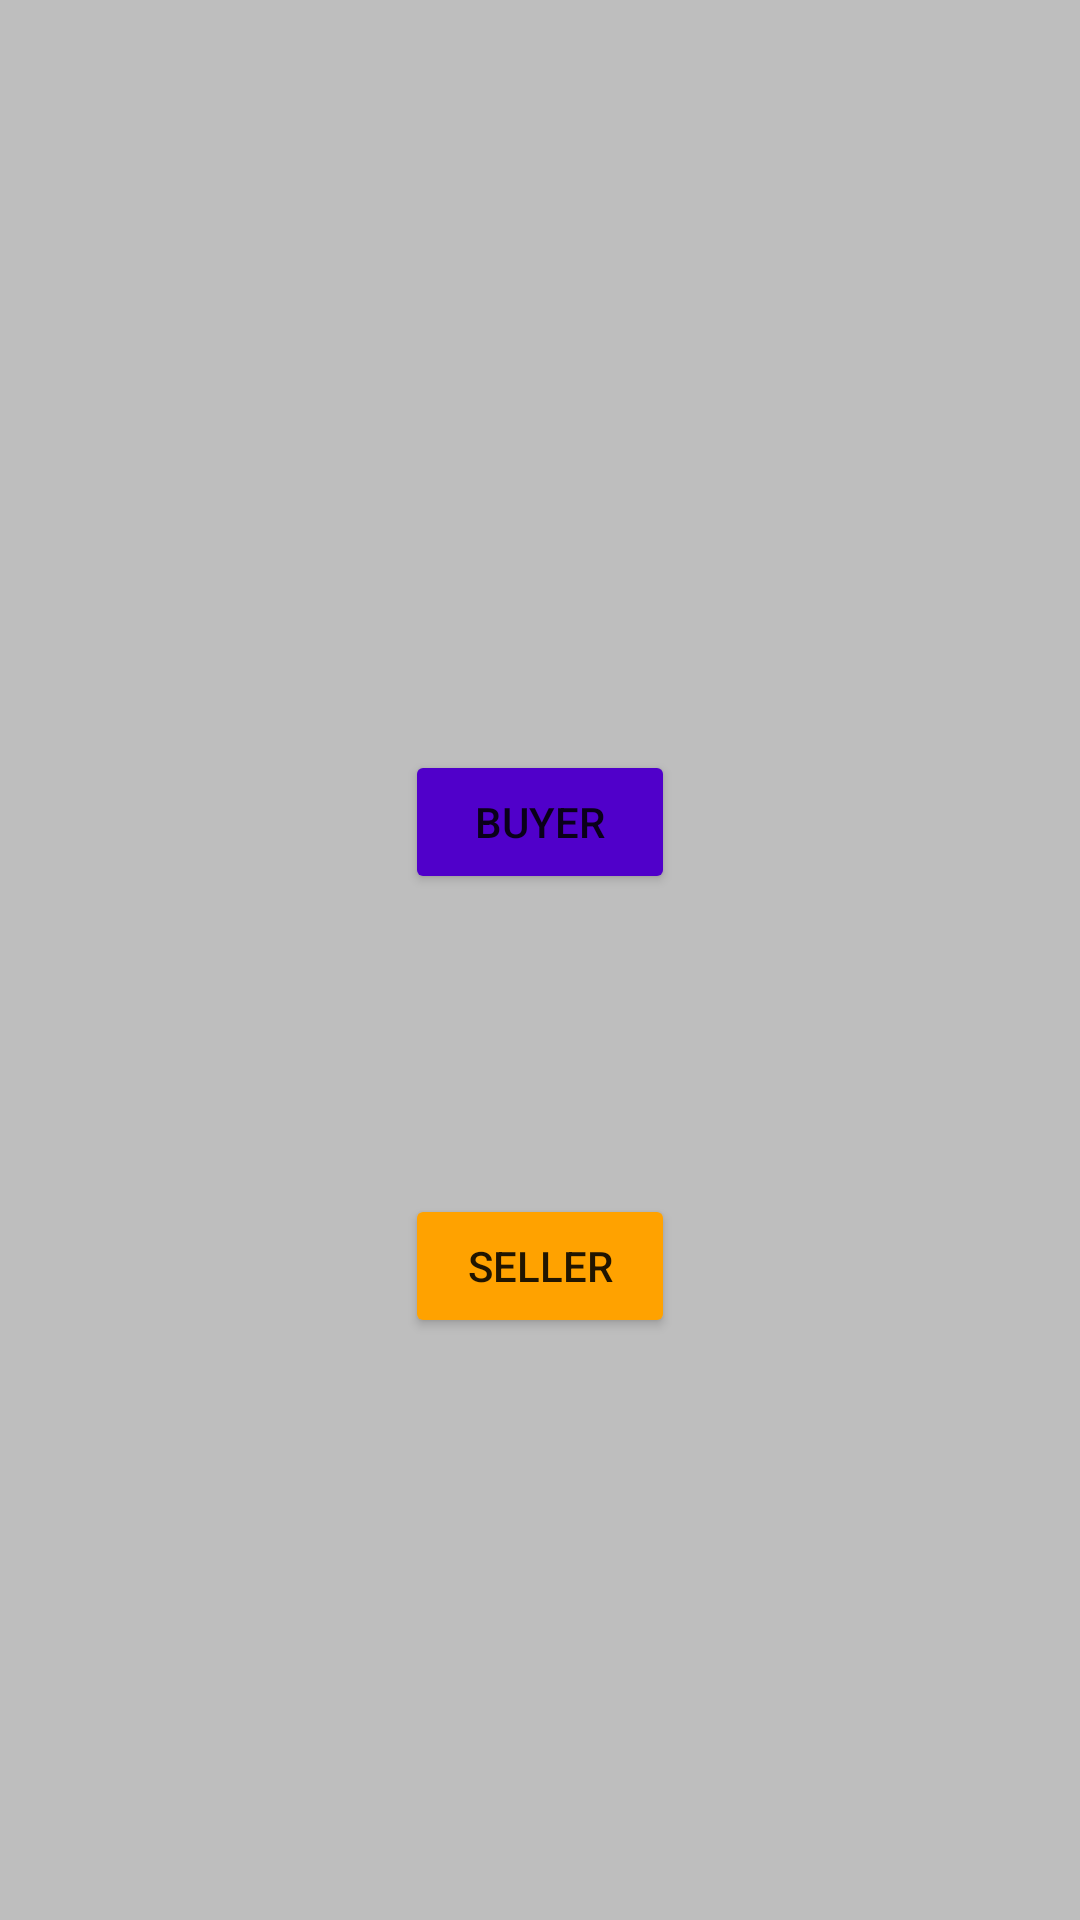

The Android layout XML behind this screen, and the referenced resources:
<!-- AndroidManifest.xml: application theme Theme.Projeccx -->
<!-- res/layout/activity_main.xml -->
<?xml version="1.0" encoding="utf-8"?>
<RelativeLayout xmlns:android="http://schemas.android.com/apk/res/android"
    xmlns:tools="http://schemas.android.com/tools"
    android:layout_width="match_parent"
    android:layout_height="match_parent"
    android:background="@color/grey"
    android:backgroundTint="@android:color/secondary_text_dark"
    tools:context=".MainActivity">

    <Button
        android:id="@+id/buyer"
        android:layout_width="match_parent"
        android:layout_height="wrap_content"
        android:layout_marginLeft="135dp"
        android:layout_marginTop="250dp"
        android:layout_marginRight="135dp"
        android:backgroundTint="@color/purple"
        android:text="buyer" />

    <Button
        android:id="@+id/seller"
        android:layout_width="match_parent"
        android:layout_height="wrap_content"
        android:layout_below="@id/buyer"
        android:layout_marginLeft="135dp"
        android:layout_marginTop="100dp"
        android:layout_marginRight="135dp"
        android:backgroundTint="@color/orange_200"
        android:text="seller" />


</RelativeLayout>
<!-- resources referenced by this layout -->
<resources>
  <color name="grey">#d3d3d3</color>
  <color name="orange_200">#FFA200</color>
  <color name="purple">#5000CA</color>
  <style name="Theme.Projeccx" parent="Theme.MaterialComponents.DayNight.DarkActionBar">
          
          <item name="colorPrimary">@color/purple_500</item>
          <item name="colorPrimaryVariant">@color/purple_700</item>
          <item name="colorOnPrimary">@color/white</item>
          
          <item name="colorSecondary">@color/black</item>
          <item name="colorSecondaryVariant">@color/black</item>
          <item name="colorOnSecondary">@color/black</item>
          
          <item name="android:statusBarColor" tools:targetApi="l">?attr/colorPrimaryVariant</item>
          
      </style>
  <color name="purple_500">#FF6200EE</color>
  <color name="purple_700">#FF3700B3</color>
  <color name="white">#FFFFFFFF</color>
  <color name="black">#FF000000</color>
</resources>
